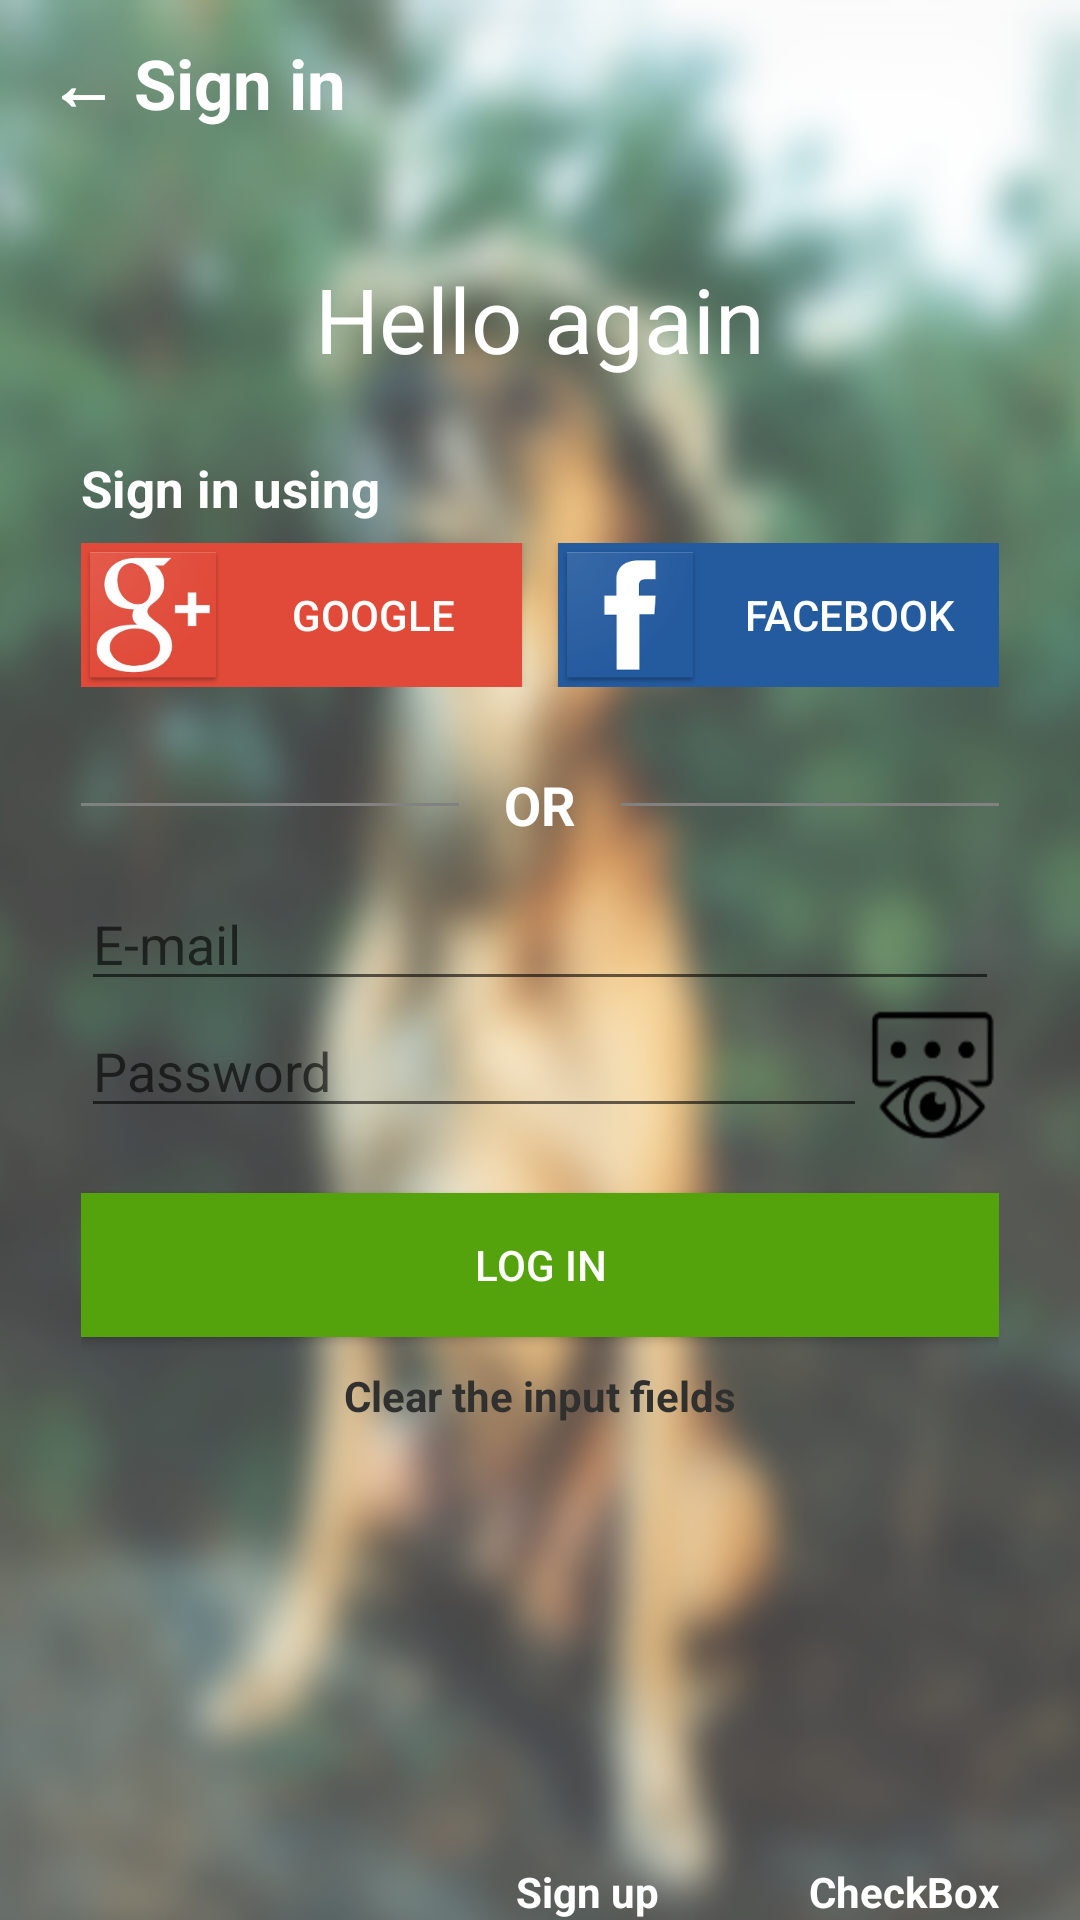

This screen was rendered from an Android layout file. Write that file and the resources it references.
<!-- AndroidManifest.xml: application theme AppTheme -->
<!-- res/layout/activity_main.xml -->
<?xml version="1.0" encoding="utf-8"?>
<android.support.constraint.ConstraintLayout
    xmlns:android="http://schemas.android.com/apk/res/android"
    xmlns:tools="http://schemas.android.com/tools"
    xmlns:app="http://schemas.android.com/apk/res-auto"
    android:layout_width="match_parent"
    android:layout_height="match_parent"
    tools:context="com.example.xox.homeworks_02.MainActivity"
    android:background="@drawable/hw_02" >

    <android.support.v7.widget.Toolbar
        xmlns:android="http://schemas.android.com/apk/res/android"
        xmlns:app="http://schemas.android.com/apk/res-auto"
        android:id="@+id/toolbar"
        android:layout_width="match_parent"
        android:layout_height="?attr/actionBarSize"
        android:background="@android:color/transparent"
        app:theme="@style/ThemeOverlay.AppCompat.ActionBar"
        android:theme="@style/Theme.AppCompat.Light">
        <TextView
            android:id="@+id/toolbar_title"
            android:layout_width="match_parent"
            android:layout_height="match_parent"
            android:gravity="center_vertical"
            android:text="@string/sign_in_toolbar"
            android:textColor="@color/colorWhite"
            android:textSize="23sp"
            android:textStyle="bold"/>
    </android.support.v7.widget.Toolbar>

    <LinearLayout
        android:layout_width="match_parent"
        android:layout_height="match_parent"
        android:orientation="vertical"
        android:layout_marginTop="56dp"
        android:layout_marginLeft="27dp"
        android:layout_marginRight="27dp">
        <TextView
            android:id="@+id/hello"
            android:layout_width="wrap_content"
            android:layout_height="wrap_content"
            android:layout_gravity="center"
            android:layout_marginTop="30dp"
            android:text="@string/hello"
            android:textColor="@color/colorWhite"
            android:textSize="30sp" />
        <TextView
            android:id="@+id/sign_in"
            android:layout_width="wrap_content"
            android:layout_height="wrap_content"
            android:layout_gravity="start"
            android:layout_marginTop="25dp"
            android:text="@string/sign_in"
            android:textColor="@color/colorWhite"
            android:textSize="17sp"
            android:textStyle="bold" />

        <LinearLayout
            android:layout_width="match_parent"
            android:layout_height="48dp"
            android:layout_marginTop="7dp"
            android:orientation="horizontal"  >
            <Button
                android:id="@+id/btn_google"
                android:layout_width="match_parent"
                android:layout_height="wrap_content"
                android:layout_weight="1"
                android:background="@color/colorGoogle"
                android:drawableLeft="@drawable/btn_google"
                android:text="@string/google"
                android:textColor="@color/colorWhite"
                tools:ignore="ButtonStyle"
                android:layout_marginRight="6dp"/>
            <Button
                android:id="@+id/btn_facebook"
                android:layout_width="match_parent"
                android:layout_height="wrap_content"
                android:layout_weight="1"
                android:background="@color/colorFacebook"
                android:drawableLeft="@drawable/btn_facebook"
                android:text="@string/facebook"
                android:textColor="@color/colorWhite"
                tools:ignore="ButtonStyle"
                android:layout_marginLeft="6dp"/>
        </LinearLayout>

        <LinearLayout
            android:layout_width="match_parent"
            android:layout_height="wrap_content"
            android:layout_marginTop="27dp"
            android:orientation="horizontal"
            android:layout_gravity="center_vertical">
            <View
                android:layout_width="match_parent"
                android:layout_height="1dp"
                android:layout_weight="1"
                android:background="@color/colorGrey"
                android:layout_gravity="center_vertical"/>
            <TextView
                android:layout_width="wrap_content"
                android:layout_height="wrap_content"
                android:text="@string/or"
                android:textColor="#FFFFFF"
                android:textSize="18sp"
                android:textStyle="bold"
                android:layout_marginRight="15dp"
                android:layout_marginLeft="15dp"/>
            <View
                android:layout_width="match_parent"
                android:layout_height="1dp"
                android:layout_weight="1"
                android:background="@color/colorGrey"
                android:layout_gravity="center_vertical"/>
        </LinearLayout>

        <EditText
            android:id="@+id/email"
            android:layout_width="match_parent"
            android:layout_height="wrap_content"
            android:ems="10"
            android:inputType="textEmailAddress"
            android:hint="@string/hint_email"
            android:layout_marginTop="12dp"/>

        <LinearLayout
            android:layout_width="match_parent"
            android:layout_height="wrap_content"
            android:layout_marginTop="1dp"
            android:orientation="horizontal"
            android:layout_gravity="center_vertical">
            <EditText
                android:id="@+id/pass"
                android:layout_width="match_parent"
                android:layout_height="wrap_content"
                android:layout_weight="1"
                android:ems="10"
                android:inputType="numberPassword"
                android:hint="@string/hint_pass" />
            <Button
                android:id="@+id/btn_pass"
                android:layout_width="wrap_content"
                android:layout_height="wrap_content"
                android:layout_weight="1"
                android:background="@drawable/ic_show_password" />
        </LinearLayout>

        <Button
            android:id="@+id/btn_log_in"
            android:layout_width="match_parent"
            android:layout_height="wrap_content"
            android:background="@color/colorGreen"
            android:text="@string/log_in"
            android:textColor="@color/colorWhite"
            tools:ignore="ButtonStyle"
            android:layout_marginTop="15dp"/>

        <TextView
            android:id="@+id/clear"
            android:layout_width="match_parent"
            android:layout_height="wrap_content"
            android:gravity="center"
            android:text="@string/clear"
            android:textColor="@color/colorGreyDark"
            android:textSize="14sp"
            android:textStyle="bold"
            android:layout_marginTop="10dp" />

        <LinearLayout
            android:layout_width="match_parent"
            android:layout_height="match_parent"
            android:gravity="bottom|end"
            android:orientation="horizontal">
            <TextView
                android:id="@+id/sign_up"
                android:layout_width="wrap_content"
                android:layout_height="wrap_content"
                android:text="@string/sign_up"
                android:textColor="@color/colorWhite"
                android:textSize="14sp"
                android:textStyle="bold"
                android:layout_marginRight="50dp"/>
            <TextView
                android:id="@+id/terms"
                android:layout_width="wrap_content"
                android:layout_height="wrap_content"
                android:text="@string/terms"
                android:textColor="@color/colorWhite"
                android:textSize="14sp"
                android:textStyle="bold" />
        </LinearLayout>
    </LinearLayout>
</android.support.constraint.ConstraintLayout>
<!-- resources referenced by this layout -->
<resources>
  <color name="colorFacebook">#245A9E</color>
  <color name="colorGoogle">#E14A39</color>
  <color name="colorGreen">#54A30C</color>
  <color name="colorGrey">#818181</color>
  <color name="colorGreyDark">#30302E</color>
  <color name="colorWhite">#FFFFFF</color>
  <!-- drawable btn_facebook: png bitmap (drawable-hdpi, 1876 bytes) -->
  <!-- drawable btn_google: png bitmap (drawable-hdpi, 5531 bytes) -->
  <!-- drawable hw_02: png bitmap (drawable, 91095 bytes) -->
  <!-- drawable ic_show_password: png bitmap (drawable-hdpi, 857 bytes) -->
  <string name="clear">Clear the input fields</string>
  <string name="facebook">Facebook</string>
  <string name="google">Google</string>
  <string name="hello">Hello again</string>
  <string name="hint_email">E-mail</string>
  <string name="hint_pass">Password</string>
  <string name="log_in">Log in</string>
  <string name="or">OR</string>
  <string name="sign_in">Sign in using</string>
  <string name="sign_in_toolbar">←   Sign in</string>
  <string name="sign_up">Sign up</string>
  <string name="terms">CheckBox</string>
  <style name="AppTheme" parent="Theme.AppCompat.Light.NoActionBar">
          
          <item name="colorPrimary">@color/colorPrimary</item>
          <item name="colorPrimaryDark">@color/colorPrimaryDark</item>
          <item name="colorAccent">#54A30C</item>
      </style>
  <color name="colorPrimary">#3F51B5</color>
  <color name="colorPrimaryDark">#303F9F</color>
</resources>
